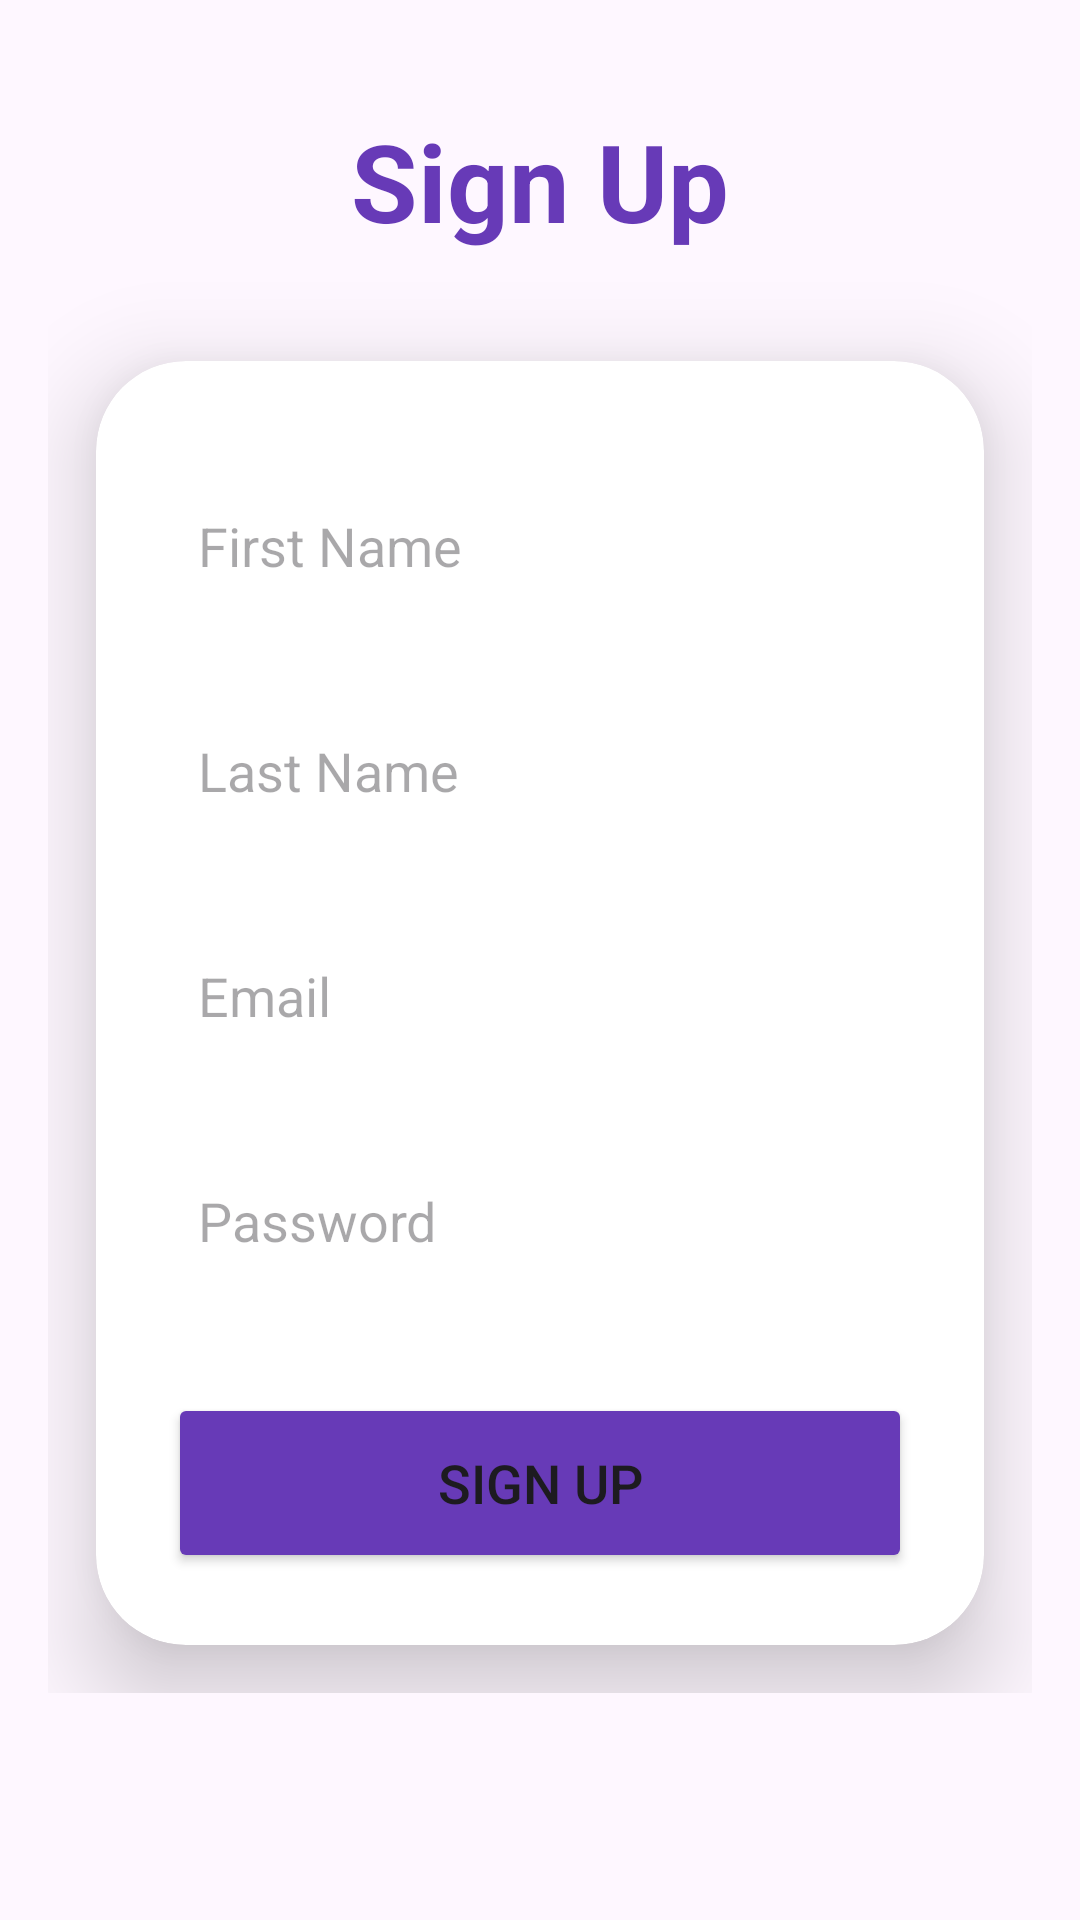

Produce the Android XML layout that renders to this screen, including the resource entries it uses.
<!-- AndroidManifest.xml: application theme Theme.Teskerty -->
<!-- res/layout/activity_sign_up.xml -->
<?xml version="1.0" encoding="utf-8"?>
<ScrollView
    xmlns:android="http://schemas.android.com/apk/res/android"
    xmlns:app="http://schemas.android.com/apk/res-auto"
    android:layout_width="match_parent"
    android:layout_height="match_parent"
    android:padding="16dp">

    
    <LinearLayout
        android:layout_width="match_parent"
        android:layout_height="wrap_content"
        android:orientation="vertical"
        android:gravity="center">

        
        <TextView
            android:layout_width="match_parent"
            android:layout_height="wrap_content"
            android:text="Sign Up"
            android:textSize="36sp"
            android:textStyle="bold"
            android:textAlignment="center"
            android:textColor="@color/purple"
            android:layout_marginTop="20dp"
            android:layout_marginBottom="20dp" />

        
        <androidx.cardview.widget.CardView
            android:layout_width="match_parent"
            android:layout_height="wrap_content"
            android:layout_margin="16dp"
            app:cardCornerRadius="30dp"
            app:cardElevation="20dp"
            android:background="@drawable/custom_edittext">

            <LinearLayout
                android:layout_width="match_parent"
                android:layout_height="wrap_content"
                android:orientation="vertical"
                android:padding="24dp">

                
                <EditText
                    android:id="@+id/firstNameField"
                    android:layout_width="match_parent"
                    android:layout_height="55dp"
                    android:hint="First Name"
                    android:background="@drawable/custom_edittext"
                    android:padding="10dp"
                    android:layout_marginTop="10dp"
                    android:textColor="@color/black" />

                
                <EditText
                    android:id="@+id/lastNameField"
                    android:layout_width="match_parent"
                    android:layout_height="55dp"
                    android:hint="Last Name"
                    android:background="@drawable/custom_edittext"
                    android:padding="10dp"
                    android:layout_marginTop="20dp"
                    android:textColor="@color/black" />

                
                <EditText
                    android:id="@+id/emailField"
                    android:layout_width="match_parent"
                    android:layout_height="55dp"
                    android:hint="Email"
                    android:inputType="textEmailAddress"
                    android:background="@drawable/custom_edittext"
                    android:padding="10dp"
                    android:layout_marginTop="20dp"
                    android:textColor="@color/black" />

                
                <EditText
                    android:id="@+id/passwordField"
                    android:layout_width="match_parent"
                    android:layout_height="55dp"
                    android:hint="Password"
                    android:inputType="textPassword"
                    android:background="@drawable/custom_edittext"
                    android:padding="10dp"
                    android:layout_marginTop="20dp"
                    android:textColor="@color/black" />



                
                <Button
                    android:id="@+id/submitButton"
                    android:layout_width="match_parent"
                    android:layout_height="60dp"
                    android:text="Sign Up"
                    android:textSize="18sp"
                    android:layout_marginTop="30dp"
                    android:backgroundTint="@color/purple"
                    app:cornerRadius="20dp" />

            </LinearLayout>
        </androidx.cardview.widget.CardView>
    </LinearLayout>
</ScrollView>
<!-- resources referenced by this layout -->
<resources>
  <color name="black">#FF000000</color>
  <color name="purple">#673AB7</color>
  <style name="Theme.Teskerty" parent="Base.Theme.Teskerty" />
  <style name="Base.Theme.Teskerty" parent="Theme.Material3.DayNight.NoActionBar">
          
          
      </style>
</resources>
